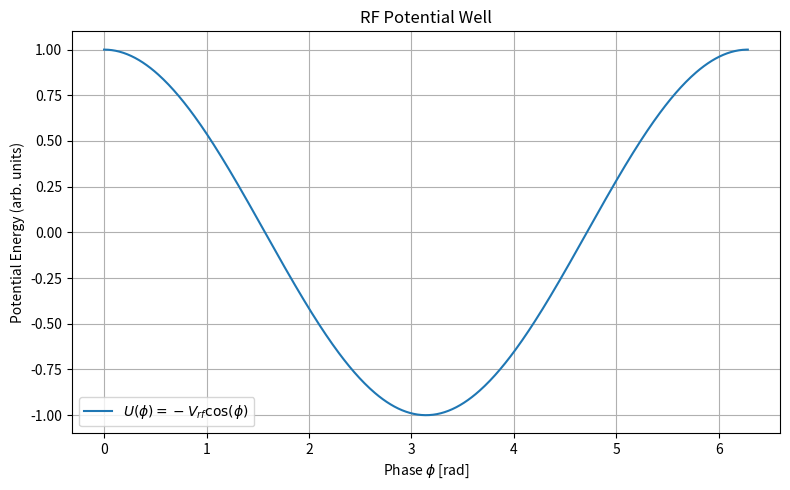

This chart was generated by the following Python code:
import numpy as np
import matplotlib.pyplot as plt

# Parameters
V_rf = 1.0  # normalized voltage amplitude (arbitrary units)

# Phase array
phi = np.linspace(0, 2 * np.pi, 500)

# Potential well
U = V_rf * np.cos(phi)

# Plot
plt.figure(figsize=(8, 5))
plt.plot(phi, U, label=r'$U(\phi) = - V_{rf} \cos(\phi)$')
plt.xlabel(r'Phase $\phi$ [rad]')
plt.ylabel('Potential Energy (arb. units)')
plt.title('RF Potential Well')
plt.grid(True)
plt.legend()
plt.tight_layout()
plt.show()
